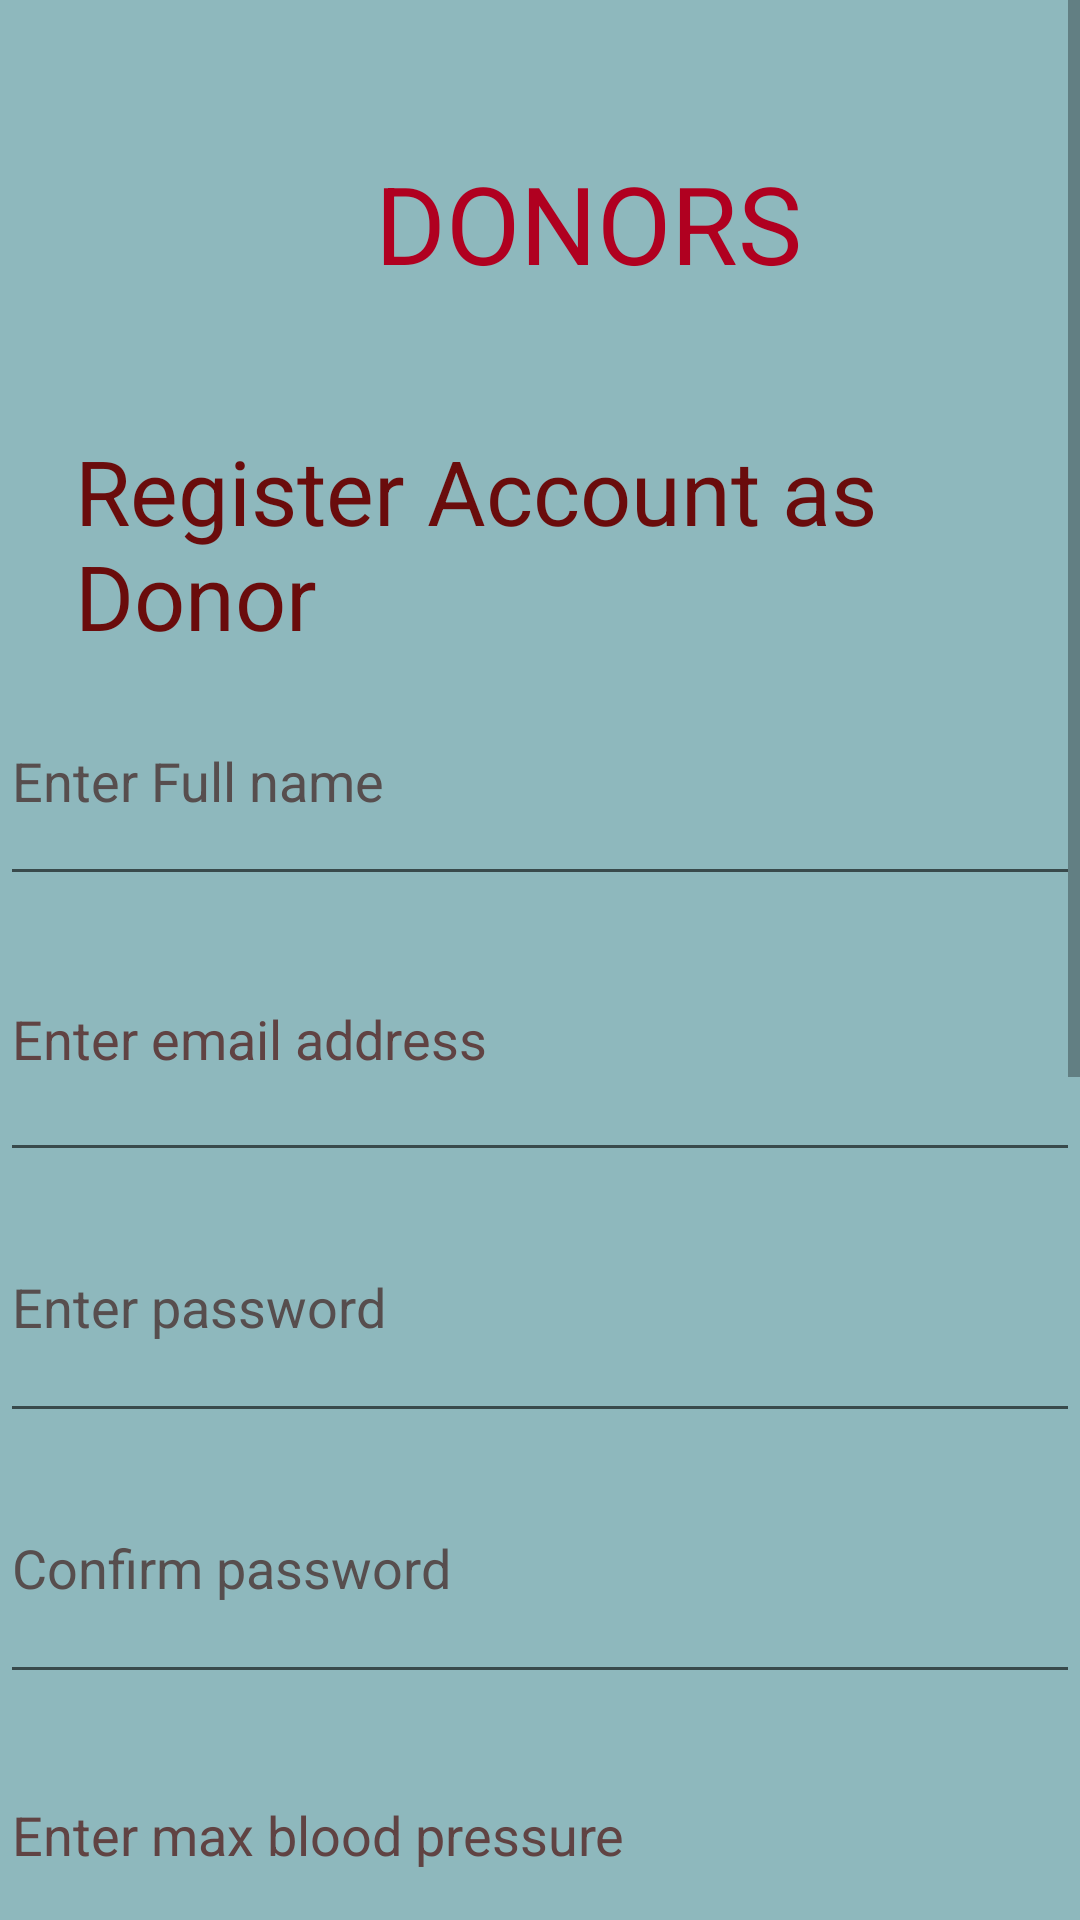

Write the Android layout XML for this screen, with the resource values it uses.
<!-- AndroidManifest.xml: application theme Theme.SeniorDesign -->
<!-- res/layout/activity_register.xml -->
<?xml version="1.0" encoding="utf-8"?>
<LinearLayout
    xmlns:android="http://schemas.android.com/apk/res/android"
    xmlns:app="http://schemas.android.com/apk/res-auto"
    xmlns:tools="http://schemas.android.com/tools"
    android:layout_width="match_parent"
    android:layout_height="match_parent"
    android:orientation="vertical"
    android:background="#7A136B75"
    tools:context=".register">


    <ScrollView
        android:layout_width="match_parent"
        android:layout_height="match_parent">

        <LinearLayout
            android:layout_width="match_parent"
            android:layout_height="match_parent"
            android:orientation="vertical">


            <TextView
                android:id="@+id/appName"
                android:layout_width="wrap_content"
                android:layout_height="wrap_content"
                android:layout_marginStart="125dp"
                android:layout_marginLeft="125dp"
                android:layout_marginTop="50dp"
                android:text="DONORS"
                android:textAllCaps="false"
                android:textColor="@color/design_default_color_error"
                android:textSize="36sp"
                app:layout_constraintEnd_toEndOf="parent"
                app:layout_constraintHorizontal_bias="0.473"
                app:layout_constraintStart_toStartOf="parent"
                app:layout_constraintTop_toTopOf="parent" />


            <TextView
                android:id="@+id/regTitle"
                android:layout_width="wrap_content"
                android:layout_height="wrap_content"
                android:layout_marginStart="25dp"
                android:layout_marginLeft="25dp"
                android:layout_marginTop="45dp"
                android:text="Register Account as Donor"
                android:textColor="#6A0C0C"
                android:textSize="30sp"
                app:layout_constraintBottom_toTopOf="@+id/name"
                app:layout_constraintEnd_toEndOf="parent"
                app:layout_constraintStart_toStartOf="parent"
                app:layout_constraintTop_toBottomOf="@+id/appName"
                app:layout_constraintVertical_bias="0.141" />

            <EditText
                android:id="@+id/name"
                android:layout_width="match_parent"
                android:layout_height="80dp"
                android:ems="10"
                android:hint="Enter Full name"
                android:inputType="text"
                android:textAppearance="@style/TextAppearance.AppCompat.Display1"
                android:textColorHint="#574E4E"
                android:textSize="18sp"
                app:layout_constraintBottom_toBottomOf="parent"
                app:layout_constraintEnd_toEndOf="parent"
                app:layout_constraintHorizontal_bias="0.0"
                app:layout_constraintStart_toStartOf="parent"
                app:layout_constraintTop_toTopOf="parent"
                app:layout_constraintVertical_bias="0.227" />

            <EditText
                android:id="@+id/emailAddress"
                android:layout_width="match_parent"
                android:layout_height="92dp"
                android:ems="10"
                android:hint="Enter email address"
                android:inputType="text"
                android:textAppearance="@style/TextAppearance.AppCompat.Display1"
                android:textColorHint="#604343"
                android:textSize="18sp"
                app:layout_constraintBottom_toBottomOf="parent"
                app:layout_constraintEnd_toEndOf="parent"
                app:layout_constraintHorizontal_bias="0.0"
                app:layout_constraintStart_toStartOf="parent"
                app:layout_constraintTop_toTopOf="parent"
                app:layout_constraintVertical_bias="0.301" />

            <EditText
                android:id="@+id/password"
                android:layout_width="match_parent"
                android:layout_height="87dp"
                android:ems="10"
                android:hint="Enter password"
                android:inputType="textPassword"
                android:textAppearance="@style/TextAppearance.AppCompat.Display1"
                android:textColorHint="#574E4E"
                android:textSize="18sp"
                android:visibility="visible"
                app:layout_constraintBottom_toBottomOf="parent"
                app:layout_constraintEnd_toEndOf="parent"
                app:layout_constraintHorizontal_bias="0.0"
                app:layout_constraintStart_toStartOf="parent"
                app:layout_constraintTop_toTopOf="parent"
                app:layout_constraintVertical_bias="0.844" />

            <EditText
                android:id="@+id/passwordConfirm"
                android:layout_width="match_parent"
                android:layout_height="87dp"
                android:ems="10"
                android:hint="Confirm password"
                android:inputType="textPassword"
                android:textAppearance="@style/TextAppearance.AppCompat.Display1"
                android:textColorHint="#574E4E"
                android:textSize="18sp"
                android:visibility="visible"
                app:layout_constraintBottom_toBottomOf="parent"
                app:layout_constraintEnd_toEndOf="parent"
                app:layout_constraintHorizontal_bias="0.0"
                app:layout_constraintStart_toStartOf="parent"
                app:layout_constraintTop_toTopOf="parent"
                app:layout_constraintVertical_bias="0.844" />


            <EditText
                android:id="@+id/maxbpressure"
                android:layout_width="match_parent"
                android:layout_height="91dp"
                android:ems="10"
                android:hint="Enter max blood pressure"
                android:inputType="number"
                android:textAppearance="@style/TextAppearance.AppCompat.Display1"
                android:textColorHint="#604343"
                android:textSize="18sp"
                app:layout_constraintBottom_toBottomOf="parent"
                app:layout_constraintEnd_toEndOf="parent"
                app:layout_constraintHorizontal_bias="0.0"
                app:layout_constraintStart_toStartOf="parent"
                app:layout_constraintTop_toTopOf="parent"
                app:layout_constraintVertical_bias="0.374" />


            <EditText
                android:id="@+id/minbpressure"
                android:layout_width="match_parent"
                android:layout_height="96dp"
                android:ems="10"
                android:hint="Enter min blood pressure"
                android:inputType="number"
                android:textAppearance="@style/TextAppearance.AppCompat.Display1"
                android:textColorHint="#604343"
                android:textSize="18sp"
                app:layout_constraintBottom_toBottomOf="parent"
                app:layout_constraintEnd_toEndOf="parent"
                app:layout_constraintHorizontal_bias="0.0"
                app:layout_constraintStart_toStartOf="parent"
                app:layout_constraintTop_toTopOf="parent"
                app:layout_constraintVertical_bias="0.447" />

            <EditText
                android:id="@+id/age"
                android:layout_width="match_parent"
                android:layout_height="88dp"
                android:ems="10"
                android:hint="Enter Age"
                android:inputType="number"
                android:textAppearance="@style/TextAppearance.AppCompat.Display1"
                android:textColorHint="#604343"
                android:textSize="18sp"
                app:layout_constraintBottom_toBottomOf="parent"
                app:layout_constraintEnd_toEndOf="parent"
                app:layout_constraintHorizontal_bias="0.0"
                app:layout_constraintStart_toStartOf="parent"
                app:layout_constraintTop_toTopOf="parent"
                app:layout_constraintVertical_bias="0.613" />


            <EditText
                android:id="@+id/bloodtype"
                android:layout_width="match_parent"
                android:layout_height="86dp"
                android:ems="10"
                android:hint="Enter Blood Type"
                android:textAppearance="@style/TextAppearance.AppCompat.Display1"
                android:textColorHint="#604343"
                android:textSize="18sp"
                app:layout_constraintBottom_toBottomOf="parent"
                app:layout_constraintEnd_toEndOf="parent"
                app:layout_constraintHorizontal_bias="0.0"
                app:layout_constraintStart_toStartOf="parent"
                app:layout_constraintTop_toTopOf="parent"
                app:layout_constraintVertical_bias="0.519" />

            <EditText
                android:id="@+id/weight"
                android:layout_width="match_parent"
                android:layout_height="88dp"
                android:ems="10"
                android:hint="Enter Weight in pounds"
                android:inputType="number"
                android:textAppearance="@style/TextAppearance.AppCompat.Display1"
                android:textColorHint="#604343"
                android:textSize="18sp"
                app:layout_constraintBottom_toBottomOf="parent"
                app:layout_constraintEnd_toEndOf="parent"
                app:layout_constraintHorizontal_bias="0.0"
                app:layout_constraintStart_toStartOf="parent"
                app:layout_constraintTop_toTopOf="parent"
                app:layout_constraintVertical_bias="0.725" />

            <Button
                android:id="@+id/registerButton"
                android:layout_width="175dp"
                android:layout_height="wrap_content"
                android:layout_marginStart="125dp"
                android:layout_marginLeft="125dp"
                android:layout_marginBottom="44dp"
                android:text="Register"
                app:layout_constraintBottom_toBottomOf="parent"
                app:layout_constraintEnd_toEndOf="parent"
                app:layout_constraintHorizontal_bias="0.526"
                app:layout_constraintStart_toStartOf="parent" />

            <TextView
                android:id="@+id/hasAccount"
                android:layout_width="wrap_content"
                android:layout_height="wrap_content"
                android:layout_marginStart="125dp"
                android:layout_marginLeft="125dp"
                android:layout_marginBottom="16dp"
                android:text="Already Registered? Login Here"
                android:textColor="#981313"
                app:layout_constraintBottom_toBottomOf="parent"
                app:layout_constraintEnd_toEndOf="parent"
                app:layout_constraintHorizontal_bias="0.572"
                app:layout_constraintStart_toStartOf="parent" />
        </LinearLayout>

    </ScrollView>

</LinearLayout>
<!-- resources referenced by this layout -->
<resources>
  <style name="Theme.SeniorDesign" parent="Theme.MaterialComponents.DayNight.DarkActionBar">
          
          <item name="colorPrimary">@color/purple_500</item>
          <item name="colorPrimaryVariant">@color/purple_700</item>
          <item name="colorOnPrimary">@color/white</item>
          
          <item name="colorSecondary">@color/teal_200</item>
          <item name="colorSecondaryVariant">@color/teal_700</item>
          <item name="colorOnSecondary">@color/black</item>
          
          <item name="android:statusBarColor" tools:targetApi="l">?attr/colorPrimaryVariant</item>
          
      </style>
  <color name="purple_500">#FF6200EE</color>
  <color name="purple_700">#FF3700B3</color>
  <color name="white">#FFFFFFFF</color>
  <color name="teal_200">#FF03DAC5</color>
  <color name="teal_700">#FF018786</color>
  <color name="black">#FF000000</color>
</resources>
